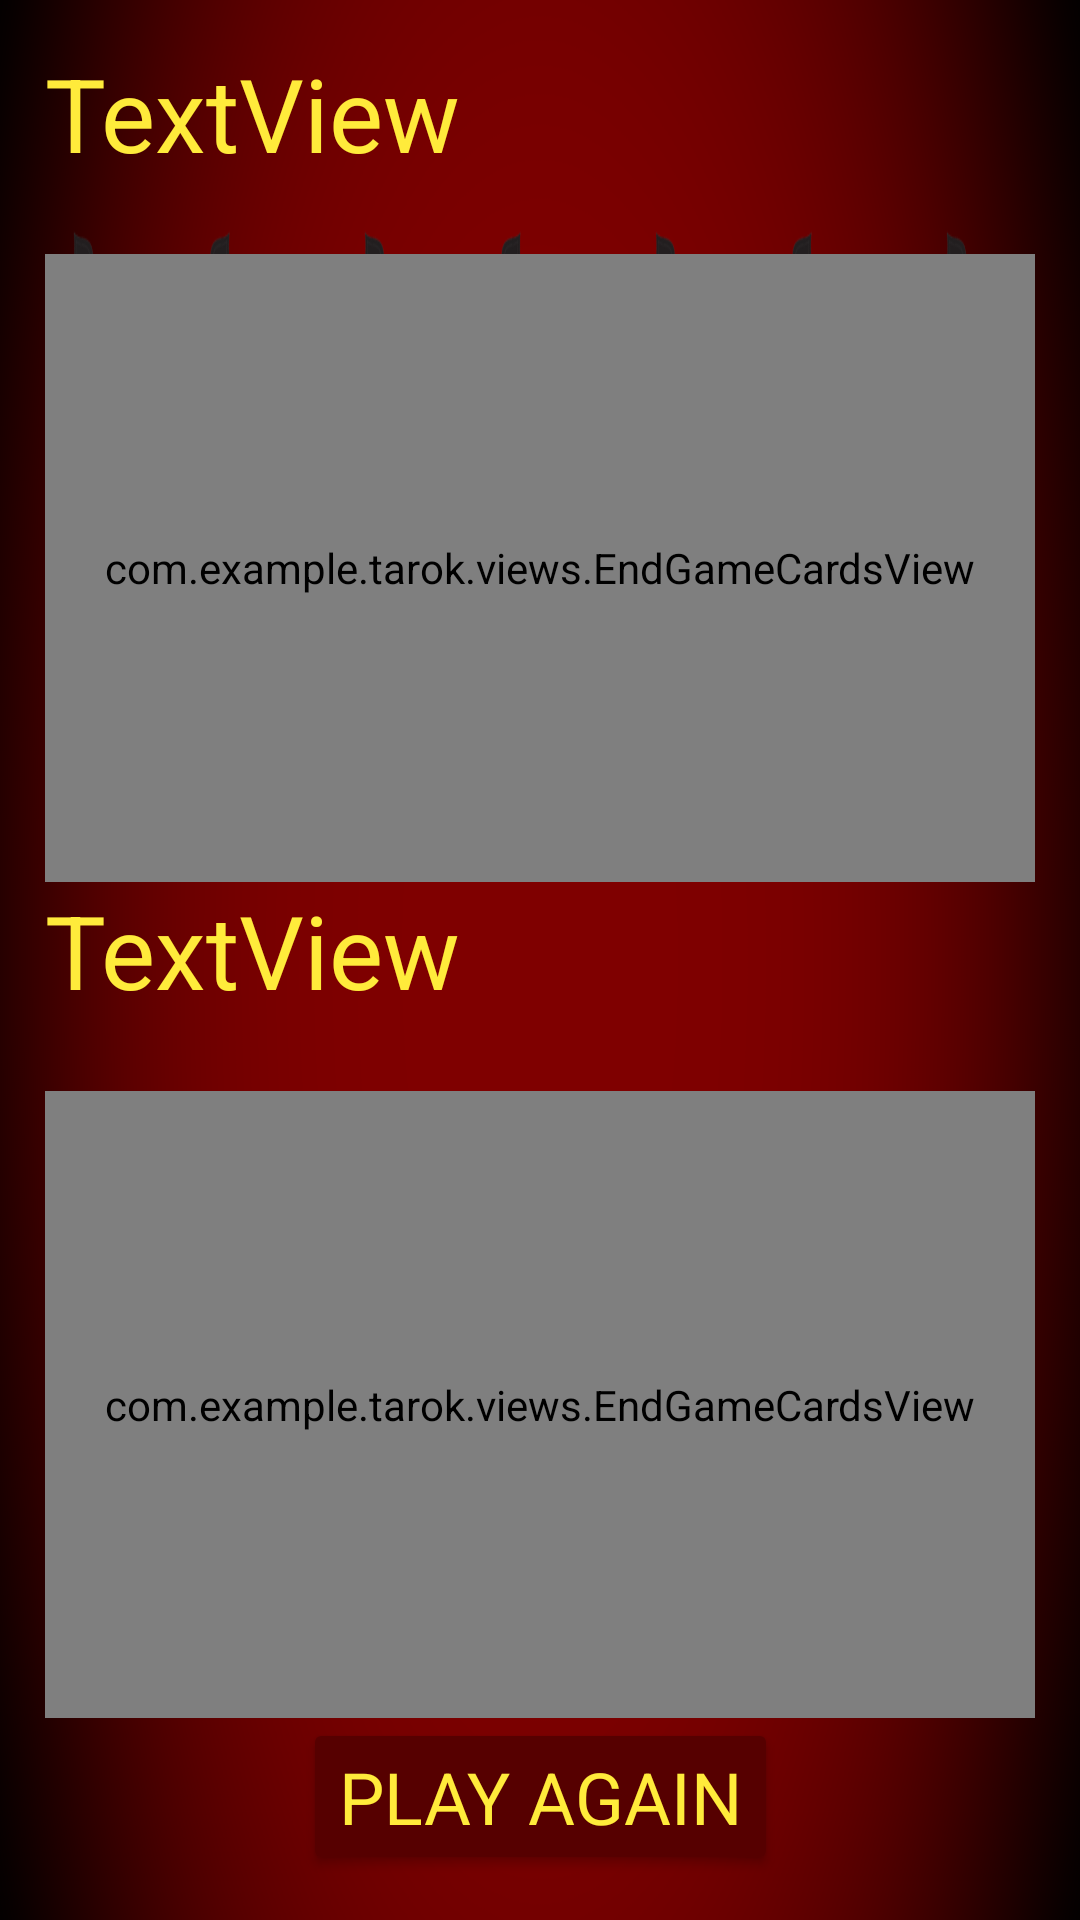

Here is an Android app screen rendered from its layout file. Give the layout XML and the strings, colors and styles it references.
<!-- AndroidManifest.xml: application theme Theme.Tarok -->
<!-- res/layout/end_game_view.xml -->
<androidx.constraintlayout.widget.ConstraintLayout xmlns:android="http://schemas.android.com/apk/res/android"
    xmlns:app="http://schemas.android.com/apk/res-auto"
    xmlns:tools="http://schemas.android.com/tools"
    android:id="@+id/constraintLayout"
    android:layout_width="match_parent"
    android:layout_height="match_parent"
    android:background="@drawable/background"
    android:padding="15dp">

    <TextView
        android:id="@+id/pointsTeam1"
        android:layout_width="match_parent"
        android:layout_height="0dp"
        android:fontFamily="sans-serif"
        android:text="TextView"
        android:textAlignment="textStart"
        android:textColor="@color/tarok_gold_accent"
        android:textSize="34sp"
        app:layout_constraintBottom_toTopOf="@id/cardsTeam1"
        app:layout_constraintEnd_toEndOf="parent"
        app:layout_constraintStart_toStartOf="parent"
        app:layout_constraintTop_toTopOf="parent"
        app:layout_constraintVertical_weight="1" />

    <com.example.tarok.views.EndGameCardsView
        android:id="@+id/cardsTeam1"
        android:layout_width="match_parent"
        android:layout_height="0dp"
        app:layout_constraintBottom_toTopOf="@id/pointsTeam2"
        app:layout_constraintEnd_toEndOf="parent"
        app:layout_constraintStart_toStartOf="parent"
        app:layout_constraintTop_toBottomOf="@id/pointsTeam1"
        app:layout_constraintVertical_weight="3" />

    <TextView
        android:id="@+id/pointsTeam2"
        android:layout_width="match_parent"
        android:layout_height="0dp"
        android:fontFamily="sans-serif"
        android:text="TextView"
        android:textAlignment="textStart"
        android:textColor="@color/tarok_gold_accent"
        android:textSize="34sp"
        app:layout_constraintBottom_toTopOf="@id/cardsTeam2"
        app:layout_constraintEnd_toEndOf="parent"
        app:layout_constraintStart_toStartOf="parent"
        app:layout_constraintTop_toBottomOf="@id/cardsTeam1"
        app:layout_constraintVertical_weight="1" />

    <com.example.tarok.views.EndGameCardsView
        android:id="@+id/cardsTeam2"
        android:layout_width="match_parent"
        android:layout_height="0dp"
        app:layout_constraintBottom_toTopOf="@id/playAgainButton"
        app:layout_constraintEnd_toEndOf="parent"
        app:layout_constraintStart_toStartOf="parent"
        app:layout_constraintTop_toBottomOf="@id/pointsTeam2"
        app:layout_constraintVertical_weight="3" />

    <Button
        android:id="@+id/playAgainButton"
        android:layout_width="wrap_content"
        android:layout_height="wrap_content"
        android:backgroundTint="@color/tarok_red_dark"
        android:fontFamily="sans-serif"
        android:text="Play again"
        android:textColor="@color/tarok_gold_accent"
        android:textSize="24sp"
        android:visibility="visible"
        app:layout_constraintBottom_toBottomOf="parent"
        app:layout_constraintEnd_toEndOf="parent"
        app:layout_constraintStart_toStartOf="parent"
        app:layout_constraintVertical_weight="1" />

</androidx.constraintlayout.widget.ConstraintLayout>
<!-- resources referenced by this layout -->
<resources>
  <color name="tarok_gold_accent">#FFFFEB3B</color>
  <color name="tarok_red_dark">#FF560000</color>
  <!-- drawable background: png bitmap (drawable, 194093 bytes) -->
  <style name="Theme.Tarok" parent="Theme.MaterialComponents.DayNight.DarkActionBar">
          
          <item name="colorPrimary">@color/purple_500</item>
          <item name="colorPrimaryVariant">@color/purple_700</item>
          <item name="colorOnPrimary">@color/white</item>
          
          <item name="colorSecondary">@color/teal_200</item>
          <item name="colorSecondaryVariant">@color/teal_700</item>
          <item name="colorOnSecondary">@color/black</item>
          
          <item name="android:statusBarColor">?attr/colorPrimaryVariant</item>
          
      </style>
  <color name="purple_500">#FF6200EE</color>
  <color name="purple_700">#FF3700B3</color>
  <color name="white">#FFFFFFFF</color>
  <color name="teal_200">#FF03DAC5</color>
  <color name="teal_700">#FF018786</color>
  <color name="black">#FF000000</color>
</resources>
